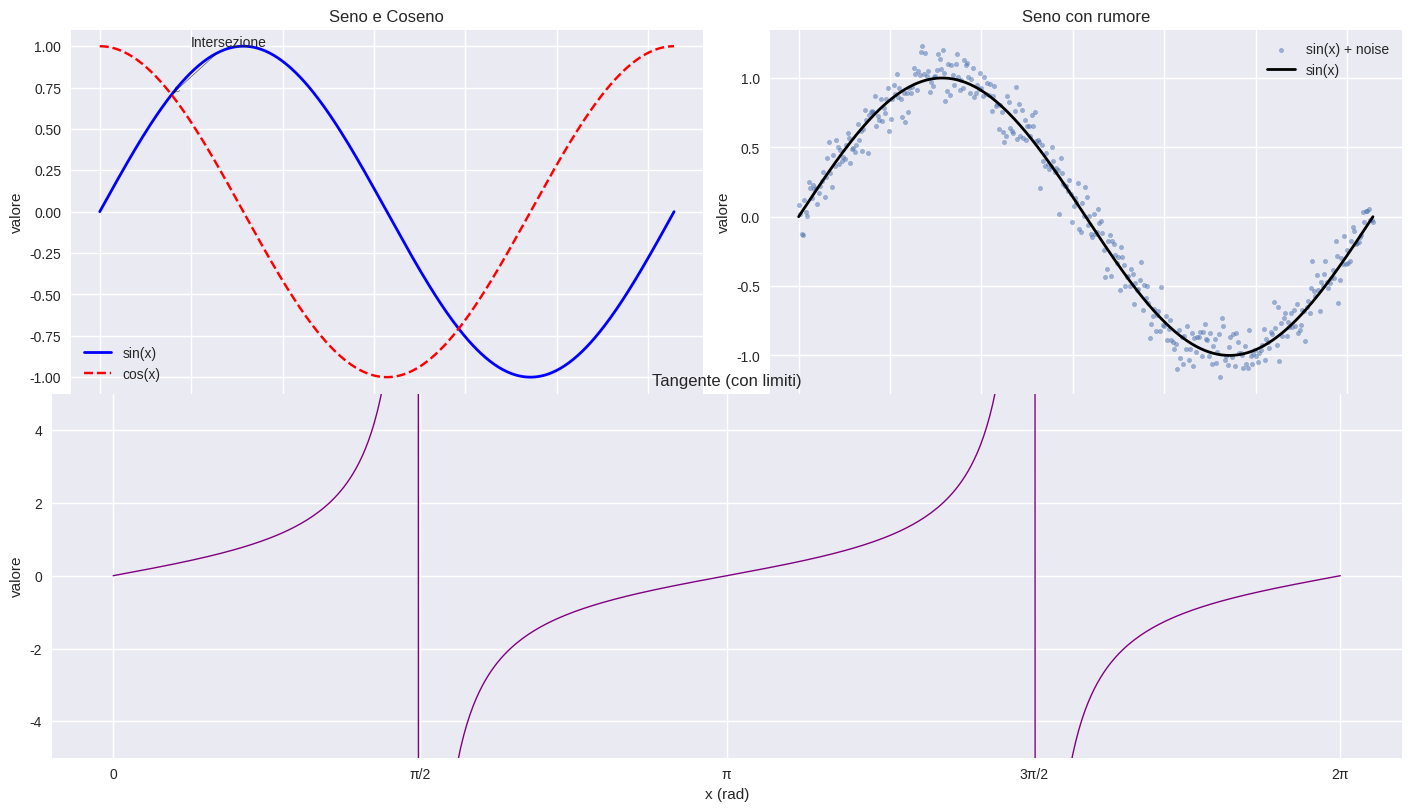

Write the Python code that produced this figure.
"""
TEMPLATE AVANZATO – Matplotlib (OO API)
---------------------------------------

Contenuti didattici:
- Uso della Object-Oriented API (fig, ax)
- Subplot multipli con fig.add_subplot() e plt.subplots()
- Gestione avanzata di stili e temi (plt.style.use)
- Figure complesse con layout ottimizzato (tight_layout, constrained_layout)
- Annotazioni, limiti assi, ticks personalizzati
- Esportazione professionale
"""

import os
import numpy as np
import matplotlib.pyplot as plt


# ------------------------------------------------------------
# 1) Utility: crea la cartella outputs/ se non esiste
# ------------------------------------------------------------
def ensure_output_dir():
    os.makedirs("outputs", exist_ok=True)


# ------------------------------------------------------------
# 2) Funzione principale
# ------------------------------------------------------------
def main():

    # --------------------------------------------------------
    # A) Imposta uno stile globale (tema)
    #    Puoi provare: 'ggplot', 'seaborn-v0_8', 'bmh', 'dark_background'
    # --------------------------------------------------------
    plt.style.use('seaborn-v0_8')

    # --------------------------------------------------------
    # B) Generazione dati
    # --------------------------------------------------------
    x = np.linspace(0, 2*np.pi, 400)
    sinx = np.sin(x)
    cosx = np.cos(x)
    tanx = np.tan(x)

    # Rumore per grafici più realistici
    noise = 0.1 * np.random.randn(len(x))
    sin_noisy = sinx + noise

    # --------------------------------------------------------
    # C) Creazione figura complessa con più subplot
    #    figsize controlla dimensioni in pollici
    #    constrained_layout ottimizza automaticamente gli spazi
    # --------------------------------------------------------
    fig = plt.figure(figsize=(14, 8), constrained_layout=True)

    # Subplot 1: sin e cos
    ax1 = fig.add_subplot(2, 2, 1)  # 2 righe, 2 colonne, posizione 1

    # Subplot 2: sin rumoroso
    ax2 = fig.add_subplot(2, 2, 2)

    # Subplot 3: tan con limiti
    ax3 = fig.add_subplot(2, 1, 2)  # 2 righe, 1 colonna, posizione 2 (più largo)

    # --------------------------------------------------------
    # D) Subplot 1 – sin e cos
    # --------------------------------------------------------
    ax1.plot(x, sinx, label='sin(x)', color='blue', linewidth=2)
    ax1.plot(x, cosx, label='cos(x)', color='red', linestyle='--')

    ax1.set_title("Seno e Coseno")
    ax1.set_xlabel("x (rad)")
    ax1.set_ylabel("valore")
    ax1.grid(True)
    ax1.legend()

    # Annotazione didattica
    ax1.annotate(
        "Intersezione",
        xy=(np.pi/4, np.sin(np.pi/4)),
        xytext=(1, 1),
        arrowprops=dict(arrowstyle="->", color="black")
    )

    # --------------------------------------------------------
    # E) Subplot 2 – sin rumoroso (scatter + linea)
    # --------------------------------------------------------
    ax2.scatter(x, sin_noisy, s=10, alpha=0.5, label="sin(x) + noise")
    ax2.plot(x, sinx, color='black', linewidth=2, label="sin(x)")

    ax2.set_title("Seno con rumore")
    ax2.set_xlabel("x (rad)")
    ax2.set_ylabel("valore")
    ax2.grid(True)
    ax2.legend()

    # --------------------------------------------------------
    # F) Subplot 3 – tan(x) con limiti e ticks personalizzati
    # --------------------------------------------------------
    ax3.plot(x, tanx, color='purple', linewidth=1)

    ax3.set_title("Tangente (con limiti)")
    ax3.set_xlabel("x (rad)")
    ax3.set_ylabel("valore")

    # Limiti verticali per evitare esplosioni della tangente
    ax3.set_ylim(-5, 5)

    # Ticks personalizzati
    ax3.set_xticks([0, np.pi/2, np.pi, 3*np.pi/2, 2*np.pi])
    ax3.set_xticklabels(["0", "π/2", "π", "3π/2", "2π"])

    ax3.grid(True)

    # --------------------------------------------------------
    # G) Esportazione professionale
    # --------------------------------------------------------
    ensure_output_dir()
    fig.savefig("outputs/advanced_subplot_template.png", dpi=200, bbox_inches='tight')
    print("✔ Grafico complesso salvato in outputs/advanced_subplot_template.png")

    # --------------------------------------------------------
    # H) Visualizzazione
    # --------------------------------------------------------
    plt.show()


# ------------------------------------------------------------
# Avvio programma
# ------------------------------------------------------------
if __name__ == "__main__":
    main()